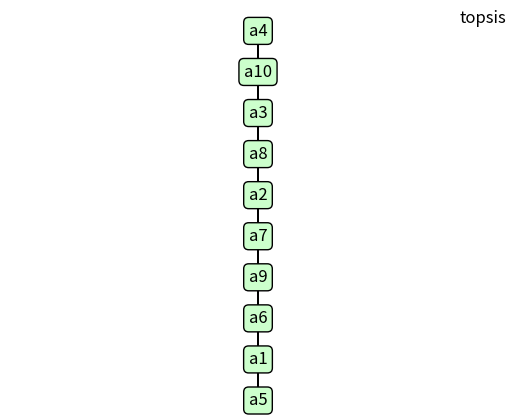
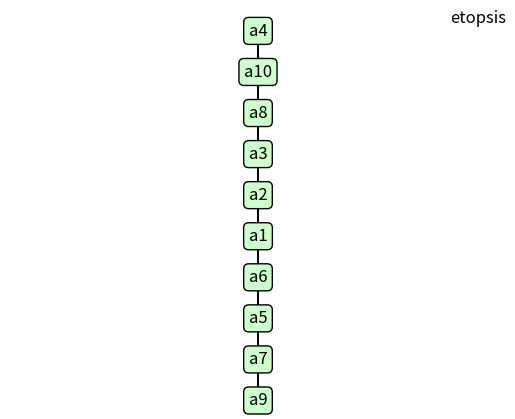

Reproduce these figures in Python, in order.
import numpy as np
import matplotlib.pyplot as plt


# min-max normalization of 1D vector

def min_max_normalize(v):
    return (v - v.min()) / (v.max() - v.min())

# min-max normalization of input data

def min_max_normalize_data(dataset):
    m, n = dataset.shape
    US = np.zeros((m, n))

    for i in range(0, n):
        col = dataset[:, i]
        
        min_val = np.min(col)
        max_val = np.max(col)
        
        if max_val == min_val:
            US[:, i] = 0
        else:
            US[:, i] = (col - min_val) / (max_val - min_val)

    return US

# standard normalization of input data
def standard_normalize_data(dataset):
    sum_cols = np.sum(dataset*dataset, axis = 0)
    sum_cols = sum_cols**(1/2)
    r_ij = dataset/sum_cols
    US = r_ij

    return US

# ranking function
def rank(results, description):
    flow = np.copy(results)
    flow = np.reshape(flow, (results.shape[0], 1))
    flow = np.insert(flow, 0, list(range(1, results.shape[0]+1)), axis = 1)
    flow = flow[np.argsort(flow[:, 1])]
    flow = flow[::-1]
    rank_xy = np.zeros((flow.shape[0], 2))
    for i in range(0, rank_xy.shape[0]):
        rank_xy[i, 0] = 0
        rank_xy[i, 1] = flow.shape[0]-i           
    for i in range(0, rank_xy.shape[0]):
        plt.text(rank_xy[i, 0],
                 rank_xy[i, 1],
                 'a' + str(int(flow[i,0])),
                 size = 12,
                 ha = 'center',
                 va = 'center',
                 bbox = dict(boxstyle = 'round', ec = (0.0, 0.0, 0.0), fc = (0.8, 1.0, 0.8),))
    for i in range(0, rank_xy.shape[0]-1):
        plt.arrow(rank_xy[i, 0],
                  rank_xy[i, 1],
                  rank_xy[i+1, 0] - rank_xy[i, 0],
                  rank_xy[i+1, 1] - rank_xy[i, 1],
                  head_width = 0.01,
                  head_length = 0.2,
                  overhang = 0.0,
                  color = 'black',
                  linewidth = 0.9,
                  length_includes_head = True)
    axes = plt.gca()
    axes.set_xlim([-1, +1])
    ymin = np.amin(rank_xy[:,1])
    ymax = np.amax(rank_xy[:,1])
    if (ymin < ymax):
        axes.set_ylim([ymin, ymax])
    else:
        axes.set_ylim([ymin-1, ymax+1])
    plt.axis('off')
    plt.title(description, loc='right')
    plt.show() 

# etopsis function
def etopsis(dataset, weights, epsilon, criterion_type, normalization):
    X = np.copy(dataset)
    w = np.copy(weights)

    mean_w = w/max(w)

    US = None

    if (normalization == 'min_max'):
        US = min_max_normalize_data(X)
    elif (normalization == 'standard'):
        US = standard_normalize_data(X)
    else:
        US = X

    VS = US * mean_w

    for i in range(0, X.shape[1]):
        if criterion_type[i] == "min":
            US[:, i] = 1 - US[:, i]
        elif criterion_type[i] == "max":
            pass
        else:
            pass

    # ranges = np.ptp(VS, axis=0)
    # ranges = ranges / np.max(ranges)

    mw = np.mean(mean_w)                  
    nw = np.linalg.norm(mean_w)          
    s = nw / mw

    WAM = VS @ (mean_w  / nw)             # VS * (mean_w /nw)
    # WMSD = [wam, sum((VS - wam*(mean_w s/nw)).^2, 2).^0.5] / s
    diff = VS - np.outer(WAM, mean_w / nw)    # różnica VS - wam*(mean_w /nw)
    WSD = np.sqrt(np.sum(diff**2, axis=1))     # odchylenie (2-norma wiersza)
    WMSD = np.column_stack((WAM, WSD)) / s     # połączenie w jedną macierz i skalowanie 

    A = np.sqrt(WMSD[:, 0]**2 + (WMSD[:, 1] / epsilon)**2)
    I = np.sqrt((np.mean(mean_w) - WMSD[:, 0])**2 + (WMSD[:, 1] / epsilon)**2)
    R = A / (A + I)
    return R

# topsis function
def topsis(dataset, weights, criterion_type, normalization):
    X = np.copy(dataset)
    w = np.copy(weights)
    mean_w = w/max(w)

    US = None

    if (normalization == 'min_max'):
        US = min_max_normalize_data(X)
    elif (normalization == 'standard'):
        US = standard_normalize_data(X)
    else:
        US = X

    v_ij = US * mean_w

    p_ideal_A = np.zeros(X.shape[1])
    n_ideal_A = np.zeros(X.shape[1])
    for i in range(0, dataset.shape[1]):
        if (criterion_type[i] == 'max'):
            p_ideal_A[i] = np.max(v_ij[:, i])
            n_ideal_A[i] = np.min(v_ij[:, i])
        else:
            p_ideal_A[i] = np.min(v_ij[:, i])
            n_ideal_A[i] = np.max(v_ij[:, i])
    p_s_ij = (v_ij - p_ideal_A)**2
    p_s_ij = np.sum(p_s_ij, axis = 1)**(1/2)
    n_s_ij = (v_ij - n_ideal_A)**2
    n_s_ij = np.sum(n_s_ij, axis = 1)**(1/2)
    c_i    = n_s_ij / ( p_s_ij  + n_s_ij )

    return c_i




# weight
weights =  [0.6, 0.4, 0.8, 0.2]

# load criterion type: 'max' or 'min'
criterion_type = ['max', 'min', 'max', 'min']

# dataset
dataset = np.array([
                [6, 86, 4, 10],   #a1
                [9, 23, 34, 6],   #a2
                [24, 9, 7, 23],   #a3
                [8, 2, 75, 8],   #a4
                [4,89, 2, 3],   #a5
                [7, 50, 9, 92],   #a6
                [9, 5, 3, 91],   #a7
                [3, 45, 70, 6],   #a8
                [0, 0, 0, 0],   #a9
                [4, 6, 76, 9],   #a10
                ])

# normalization - 'min_max' or 'standard'
topsis_normalization = 'standard'
etopsis_normalization = 'standard'

# epsilon value for etopsis
etopsis_epsilon = 1

topsis_results = topsis(dataset=dataset,
                        weights=weights,
                        criterion_type=criterion_type,
                        normalization=topsis_normalization)

etopsis_results = etopsis(dataset=dataset,
                          weights=weights,
                          epsilon=etopsis_epsilon,
                          criterion_type=criterion_type,
                          normalization=etopsis_normalization)

print(f"topsis results with normalization {topsis_normalization}:")
print(topsis_results)
rank(topsis_results, 'topsis')
print(f"etopsis results with normalization {etopsis_normalization}:")
print(etopsis_results)
rank(etopsis_results, 'etopsis')
